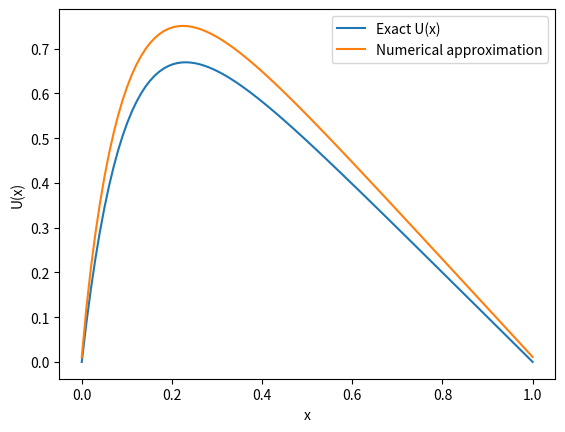

Reproduce this figure in Python.
import numpy as np
import matplotlib.pyplot as plt

# U(x):
def exact(x):
    return 1 - (1 - np.exp(-10))*x - np.exp(-10*x)

# f(x):
def f(x):
    return 100*np.exp(-10*x)


n = 100
x = np.linspace(0,1,n)
h = (x[-1]-x[0])/(n-1)

a = -1
b = 2
c = -1


f = h**2*f(x)

# Forward substitution:
for i in range(1, n):
    f[i] += f[i-1]*i/(i + 1) # Oppdaterer til f_tilde

f[-1] /= (n+1)/n

# Backward substitution:
for j in range(n-2, -1, -1):
    f[j] += f[j+1]*(j)/(j+1) # Oppdaterer til u

plt.plot(x, exact(x), label='Exact U(x)')
plt.plot(x, f, label='Numerical approximation')
plt.legend()
plt.xlabel('x')
plt.ylabel('U(x)')
plt.show()
